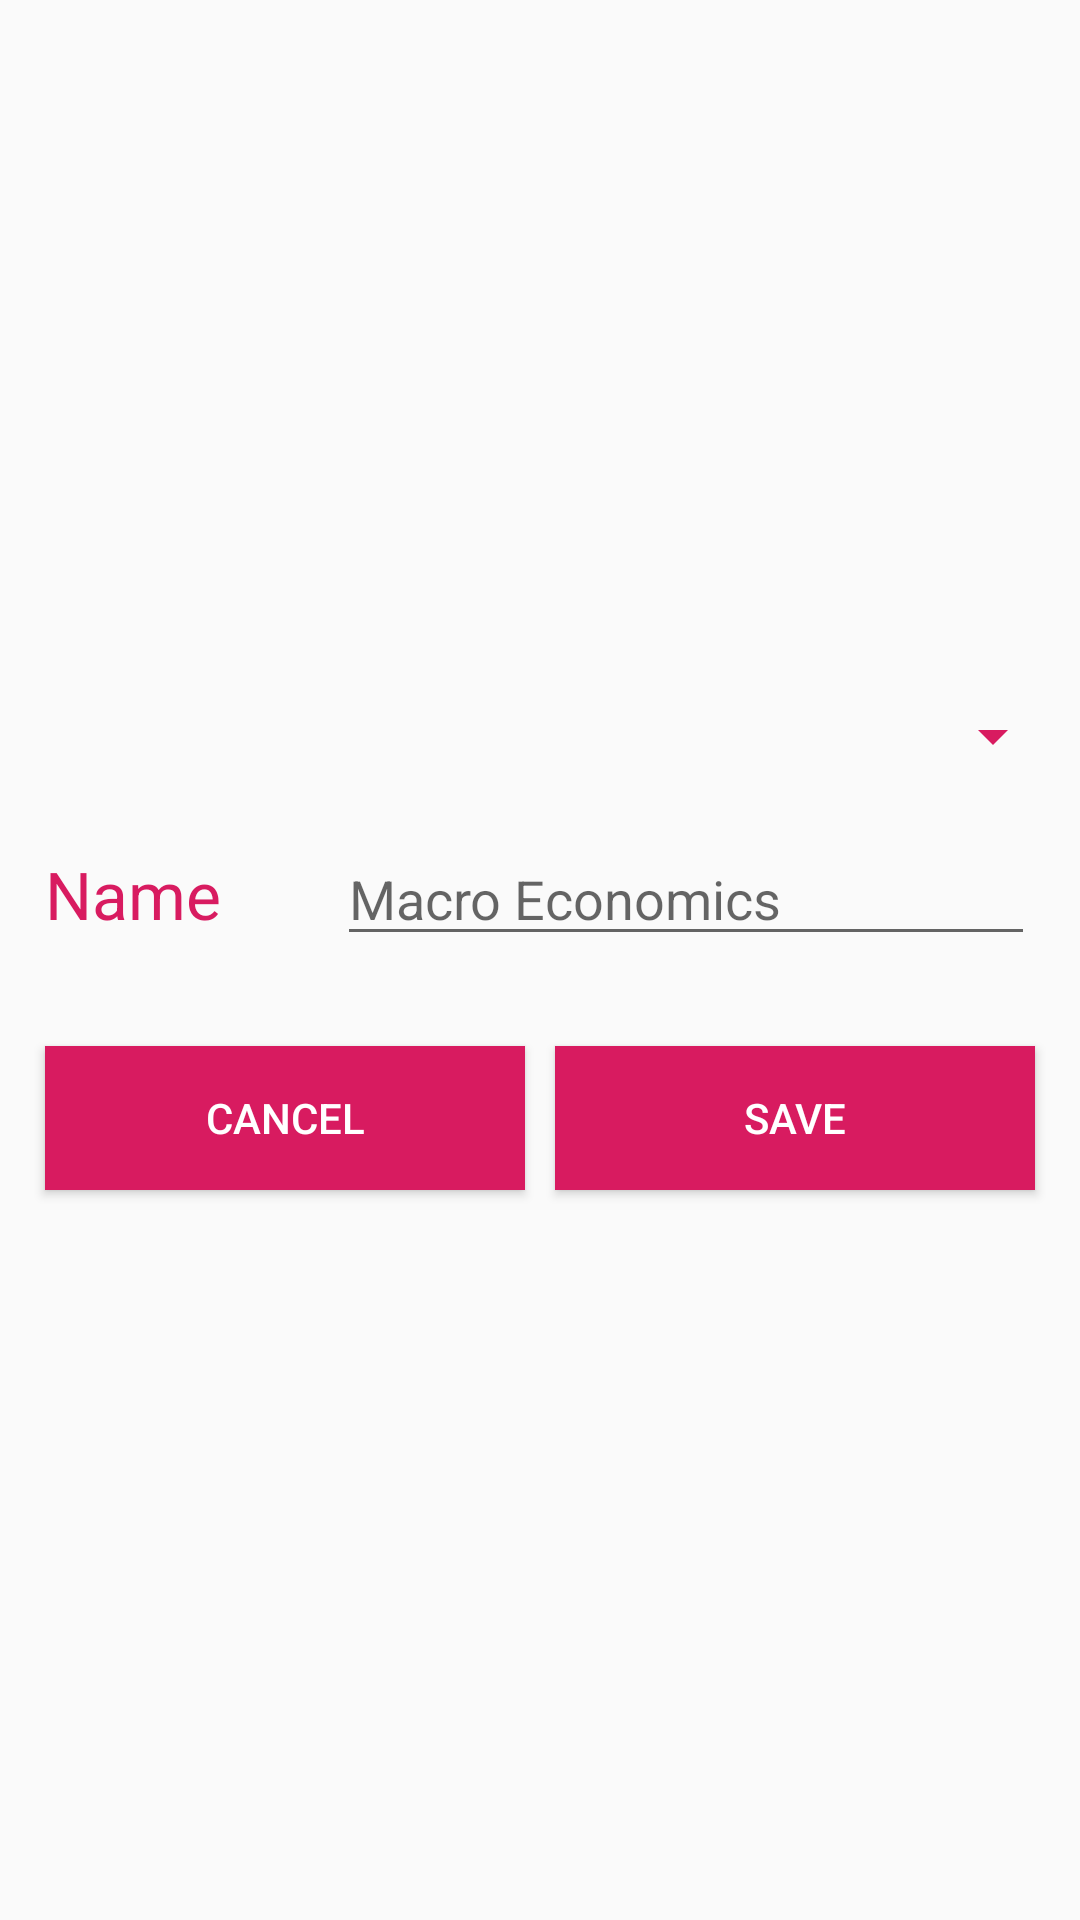

Write the Android layout XML for this screen, with the resource values it uses.
<!-- AndroidManifest.xml: application theme AppTheme -->
<!-- res/layout/activity_add_course.xml -->
<?xml version="1.0" encoding="utf-8"?>
<RelativeLayout xmlns:android="http://schemas.android.com/apk/res/android"
    xmlns:app="http://schemas.android.com/apk/res-auto"
    xmlns:tools="http://schemas.android.com/tools"
    android:layout_width="match_parent"
    android:layout_height="match_parent"
    tools:context=".activities.AddCourseActivity">

    <LinearLayout
        android:layout_width="match_parent"
        android:layout_height="wrap_content"
        android:layout_centerInParent="true"
        android:orientation="vertical">
        <Spinner
            android:layout_width="match_parent"
            android:layout_height="wrap_content"
            android:id="@+id/spinner"
            android:layout_margin="5dp"
            android:backgroundTint="@color/colorAccent"
            ></Spinner>
        <LinearLayout
            android:layout_width="match_parent"
            android:layout_height="wrap_content"
            android:padding="10dp"
            android:orientation="horizontal">
            <TextView
                android:layout_width="match_parent"
                android:layout_height="wrap_content"
                android:text="Name"
                android:textColor="@color/colorAccent"
                android:textSize="22sp"
                android:layout_margin="5dp"
                android:layout_weight="5"
                />
            <EditText
                android:layout_width="match_parent"
                android:layout_height="wrap_content"
                android:hint="Macro Economics"
                android:id="@+id/name_et"
                android:layout_margin="5dp"
                android:layout_weight="2"
                android:focusable="true"
                android:focusedByDefault="true"
                />
        </LinearLayout>
        <LinearLayout
            android:layout_width="match_parent"
            android:layout_height="wrap_content"
            android:padding="10dp"
            android:orientation="horizontal">
            <Button
                android:layout_width="match_parent"
                android:layout_height="wrap_content"
                android:text="Cancel"
                android:id="@+id/cancel_btn"
                android:background="@color/colorAccent"
                android:layout_margin="5dp"
                android:textColor="@color/white"
                android:layout_weight="1"
                />
            <Button
                android:layout_width="match_parent"
                android:layout_height="wrap_content"
                android:text="Save"
                android:id="@+id/save_btn"
                android:layout_margin="5dp"
                android:background="@color/colorAccent"
                android:textColor="@color/white"
                android:layout_weight="1"
                />
        </LinearLayout>

    </LinearLayout>

</RelativeLayout>
<!-- resources referenced by this layout -->
<resources>
  <color name="colorAccent">#D81B60</color>
  <color name="white">#ffffff</color>
  <style name="AppTheme" parent="Theme.AppCompat.Light.DarkActionBar">
          
          <item name="colorPrimary">@color/colorPrimary</item>
          <item name="colorPrimaryDark">@color/colorPrimaryDark</item>
          <item name="colorAccent">@color/colorAccent</item>
      </style>
  <color name="colorPrimary">#008577</color>
  <color name="colorPrimaryDark">#00574B</color>
</resources>
